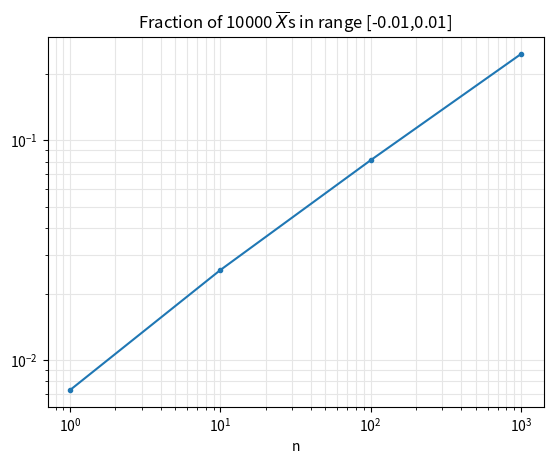
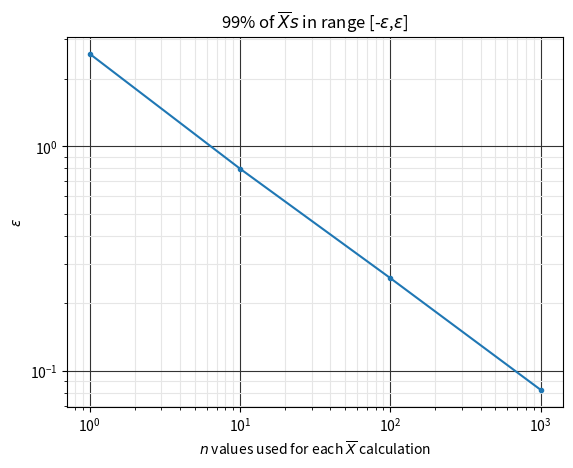

The script that saved these images, in order:
import numpy as np
from matplotlib import pyplot as plt

np.random.seed(3)

debug = False

Ns = 100    # Number of samples per experiment
Ne = 10000  # Number of expriments

# 1

X = np.random.randn(Ns, Ne)
Xbar = np.mean(X, axis=0) # Compute average of each column
eps = 0.01
idx = np.abs(Xbar) < eps
f = np.sum(idx)/Ne

print('Fraction between [-%.2g,%.2g] = %.2g' % (eps, eps, f))
# Fraction between [-0.01,0.01] = 0.076

# 2

F = []
Ns = 10**np.arange(0, 4, 1)
F = np.zeros(Ns.shape)

i = 0
for n in Ns:
    X = np.random.randn(n,Ne) 
    Xbar = np.mean(X, axis=0)
    eps = 0.01
    idx = np.abs(Xbar) < eps
    f = np.sum(idx)/Ne
    F[i] = f
    i = i + 1

plt.figure()
plt.grid(which='both', color=(0.9, 0.9, 0.9))
plt.loglog(Ns, F, marker=".")
plt.xlabel('n')
plt.title('Fraction of %d $\overline{X}$s in range [-0.01,0.01]' % Ne)

# 3
flast = np.nan
for eps in np.arange(np.min(Xbar), np.max(Xbar), 0.01):
    idx = np.abs(Xbar) < eps
    f = np.sum(idx)/Ne
    if debug:
        print('Fraction between [-%.4g,%.4g] = %.4g' % (eps, eps, f)) 
    if f >= 0.99 and flast < 0.99:
        # Could use linear interpolation to get better estimate
        print('Fraction between [-%.4g,%.4g] = %.4g' % (eps, eps, f)) 
        # Fraction between [-0.08646,0.08646] = 0.9937
        break
    flast = f

# 4
import time as time
np.random.seed(int(time.time()))

Ns = 100    # Number of samples per experiment
Ne = 10000  # Number of expriments

Eps = []
Ns = 10**np.arange(0, 4, 1)
Eps = np.zeros(Ns.shape)

i = 0
for n in Ns:
    X = np.random.randn(n, Ne)
    #X = np.random.uniform(-1.0, 1.0, size=(n,Ne))
    Xbar = np.mean(X, axis=0) # Compute average of each column

    flast = np.nan
    for eps in np.arange(np.min(Xbar), np.max(Xbar), 0.001):
        idx = np.abs(Xbar) < eps
        f = np.sum(idx)/Ne
        if debug:
            print('Fraction between [-%.4g,%.4g] = %.4g' % (eps, eps, f)) 
        if f >= 0.99 and flast < 0.99:
            # Could use linear interpolation to get better estimate
            print('n = %d; Fraction between [-%.4g,%.4g] = %.4g' % (n, eps, eps, f)) 
            # Fraction between [-0.08646,0.08646] = 0.9937
            break
        flast = f

    Eps[i] = eps
    i = i + 1

plt.figure()
plt.grid(which='minor', color=(0.9, 0.9, 0.9))
plt.grid(which='major', color=(0.2, 0.2, 0.2))
plt.loglog(Ns, Eps, marker=".")
plt.xlabel('$n$ values used for each $\overline{X}$ calculation')
plt.ylabel('$\epsilon$')
plt.title('99% of $\overline{X}s$ in range [-$\epsilon$,$\epsilon$]')

# 5

"""If a distribution is selected that has a zero mean, the general trend is the same."""
